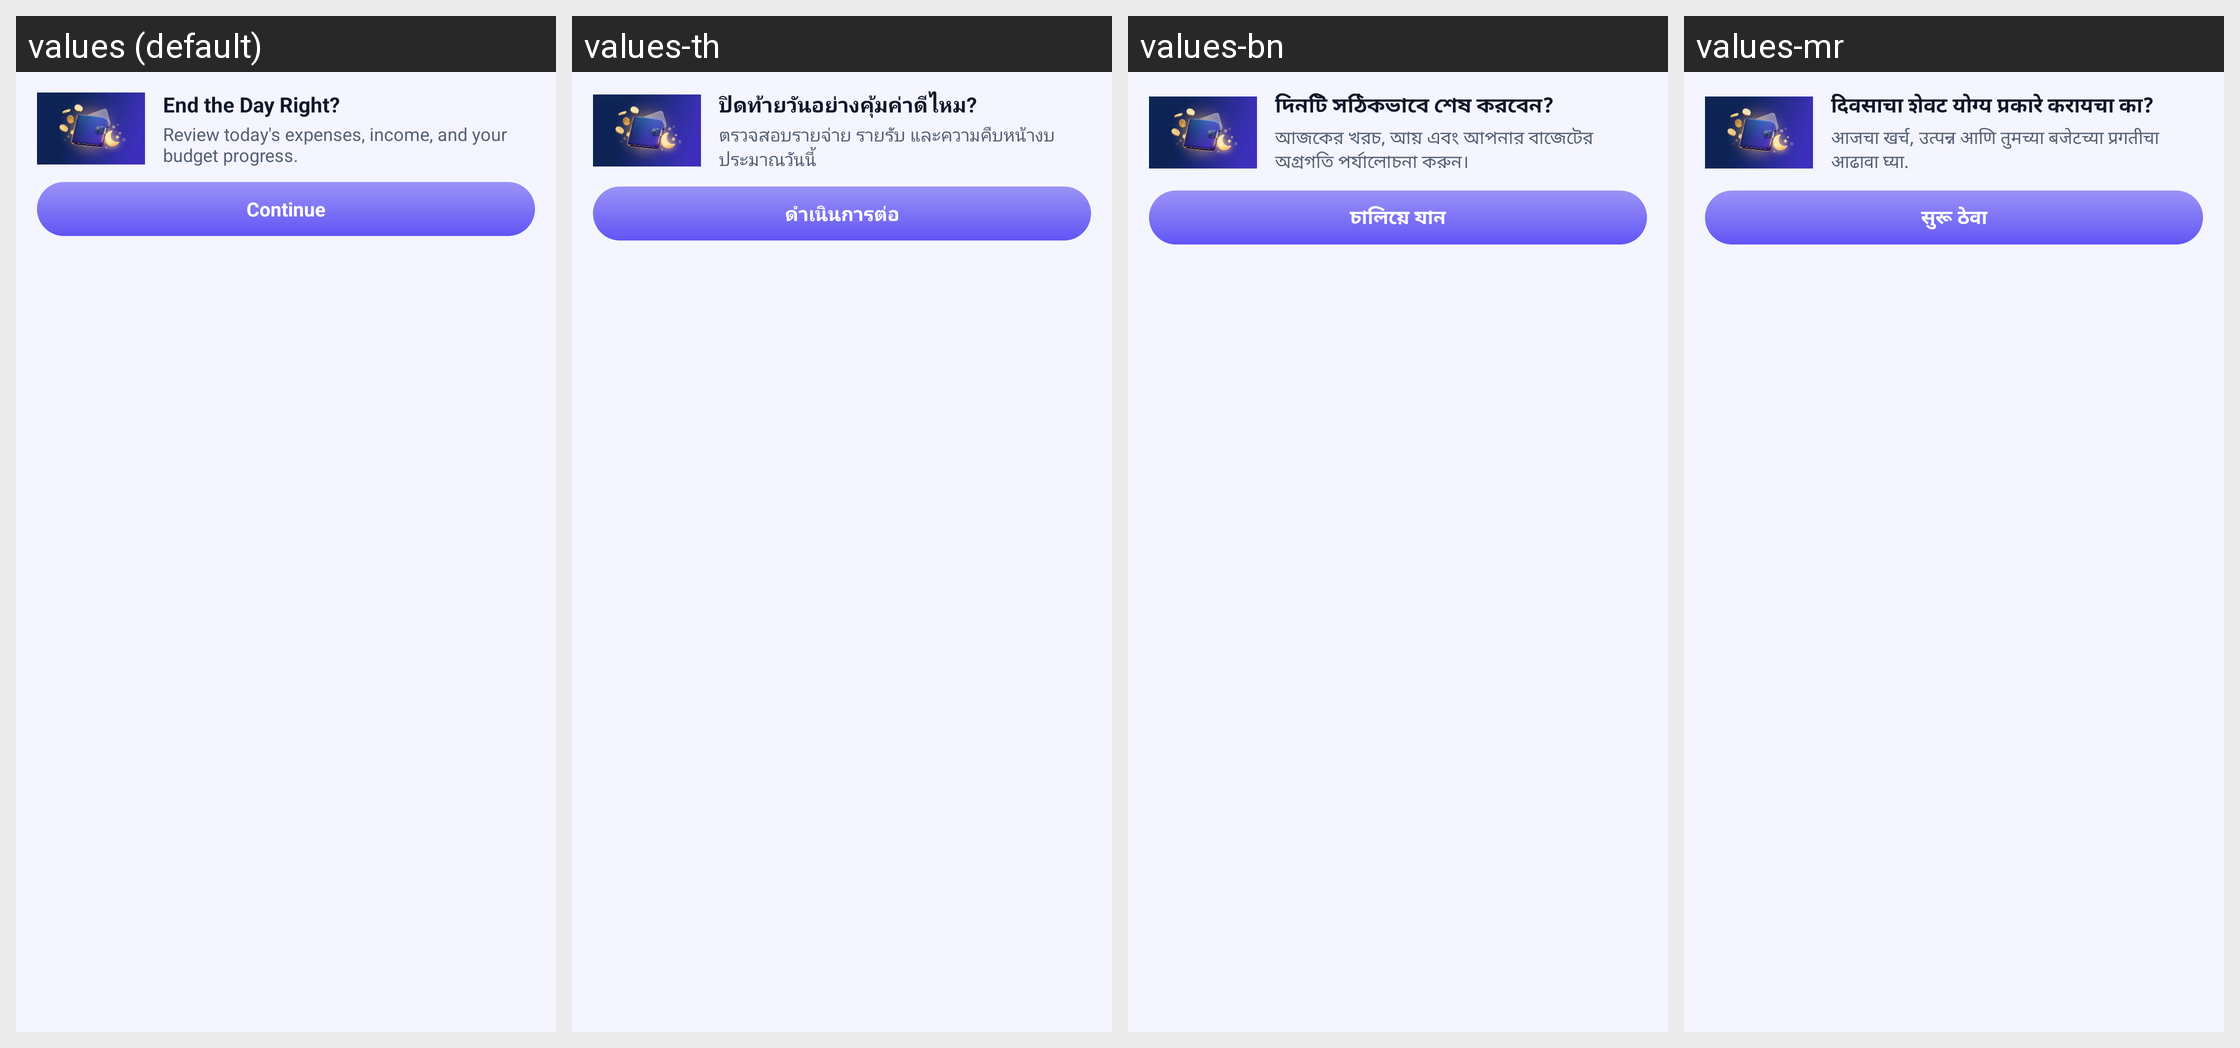

For this localized Android screen grid, give each drawn string resource with its value in every locale shown.
Android screen res/layout/custom_notification_expanded.xml rendered under 4 locales, left to right: values (default), values-th, values-bn, values-mr. Device: Nexus 5 (rendered at 1080×1920; each locale shown at half size, 540×960, under a caption strip naming it); theme Theme.MyApplication.
Other locales in the repository, not shown: values-ar, values-de, values-es, values-fr, values-hi, values-in, values-ja, values-kk, values-kn, values-ko, values-ml, values-or, values-pl, values-pt, values-ru, values-ta, values-te, values-tl, values-tr, values-uk, values-ur, values-vi.
Strings drawn on this screen, with the default value and each locale's value (text and hints the layout hard-codes, and strings that could not be matched under every locale, appear in the picture but are not listed):

title_out_done
  values: End the Day Right?
  values-th: ปิดท้ายวันอย่างคุ้มค่าดีไหม?
  values-bn: দিনটি সঠিকভাবে শেষ করবেন?
  values-mr: दिवसाचा शेवट योग्य प्रकारे करायचा का?

body_out_done
  values: Review today's expenses, income, and your budget progress.
  values-th: ตรวจสอบรายจ่าย รายรับ และความคืบหน้างบประมาณวันนี้
  values-bn: আজকের খরচ, আয় এবং আপনার বাজেটের অগ্রগতি পর্যালোচনা করুন।
  values-mr: आजचा खर्च, उत्पन्न आणि तुमच्या बजेटच्या प्रगतीचा आढावा घ्या.

continued
  values: Continue
  values-th: ดำเนินการต่อ
  values-bn: চালিয়ে যান
  values-mr: सुरू ठेवा
